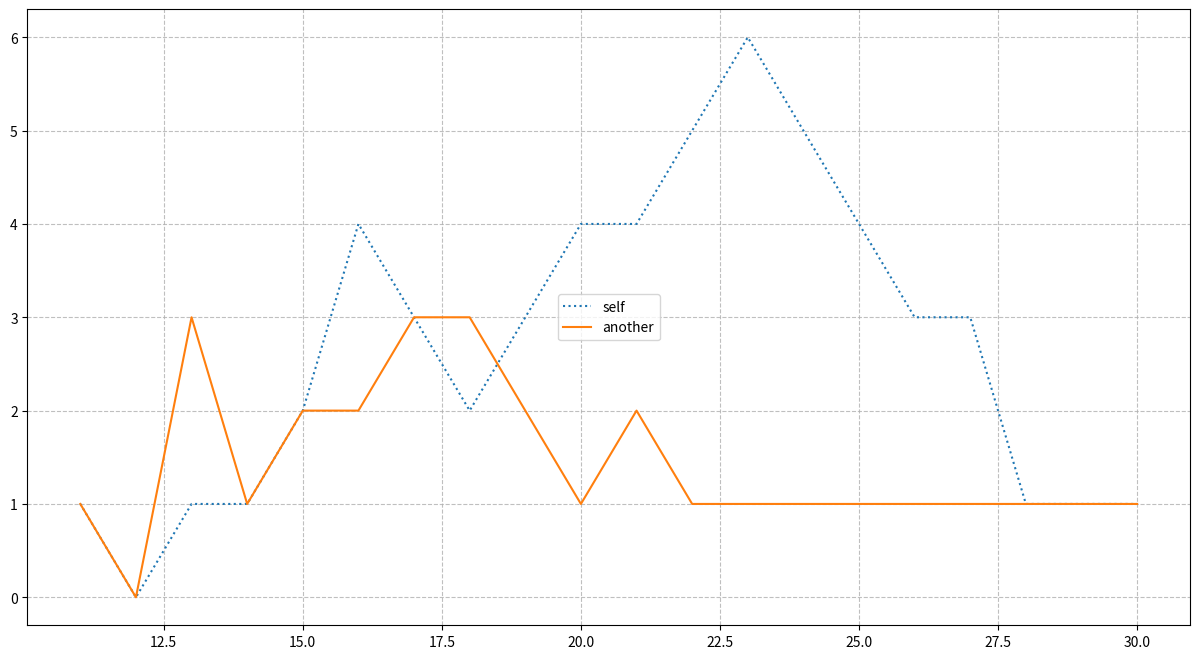

This chart was generated by the following Python code:
# 2020-2-6
# 官方demo：https://matplotlib.org/gallery/index.html

import matplotlib.pyplot as plt
import random

x=range(11,31)
y_1=[1,0,1,1,2,4,3,2,3,4,4,5,6,5,4,3,3,1,1,1]
y_2=[1,0,3,1,2,2,3,3,2,1,2,1,1,1,1,1,1,1,1,1]

plt.figure(figsize=(15,8),dpi=80)
# 多条折线一起画,标记折线信息: plt多次plot,+label
"""
plt.plot(x, # x
         y, # y
         color ='r',  # 线条颜色
         linestyle='--',   # 线条风格 ':','-.','--','-',' '
         linewidth=5,      # 线条粗细
         alpha=0.5     # 透明度
         label='something'  # label
         )
自定义绘制图形风格
"""
plt.plot(x,y_1, label="self",
         linestyle=':')
plt.plot(x,y_2, label="another")

# 添加图例(每条线表示什么),结合plot的label
"""
loc=location
best 0
upper right 1 default
upper left 2
lower left 3
lower right 4
right 5       etc
"""
plt.legend(loc=10)  # prop=font


# 绘制网格
plt.grid(alpha=0.8,linestyle='--')
plt.show()